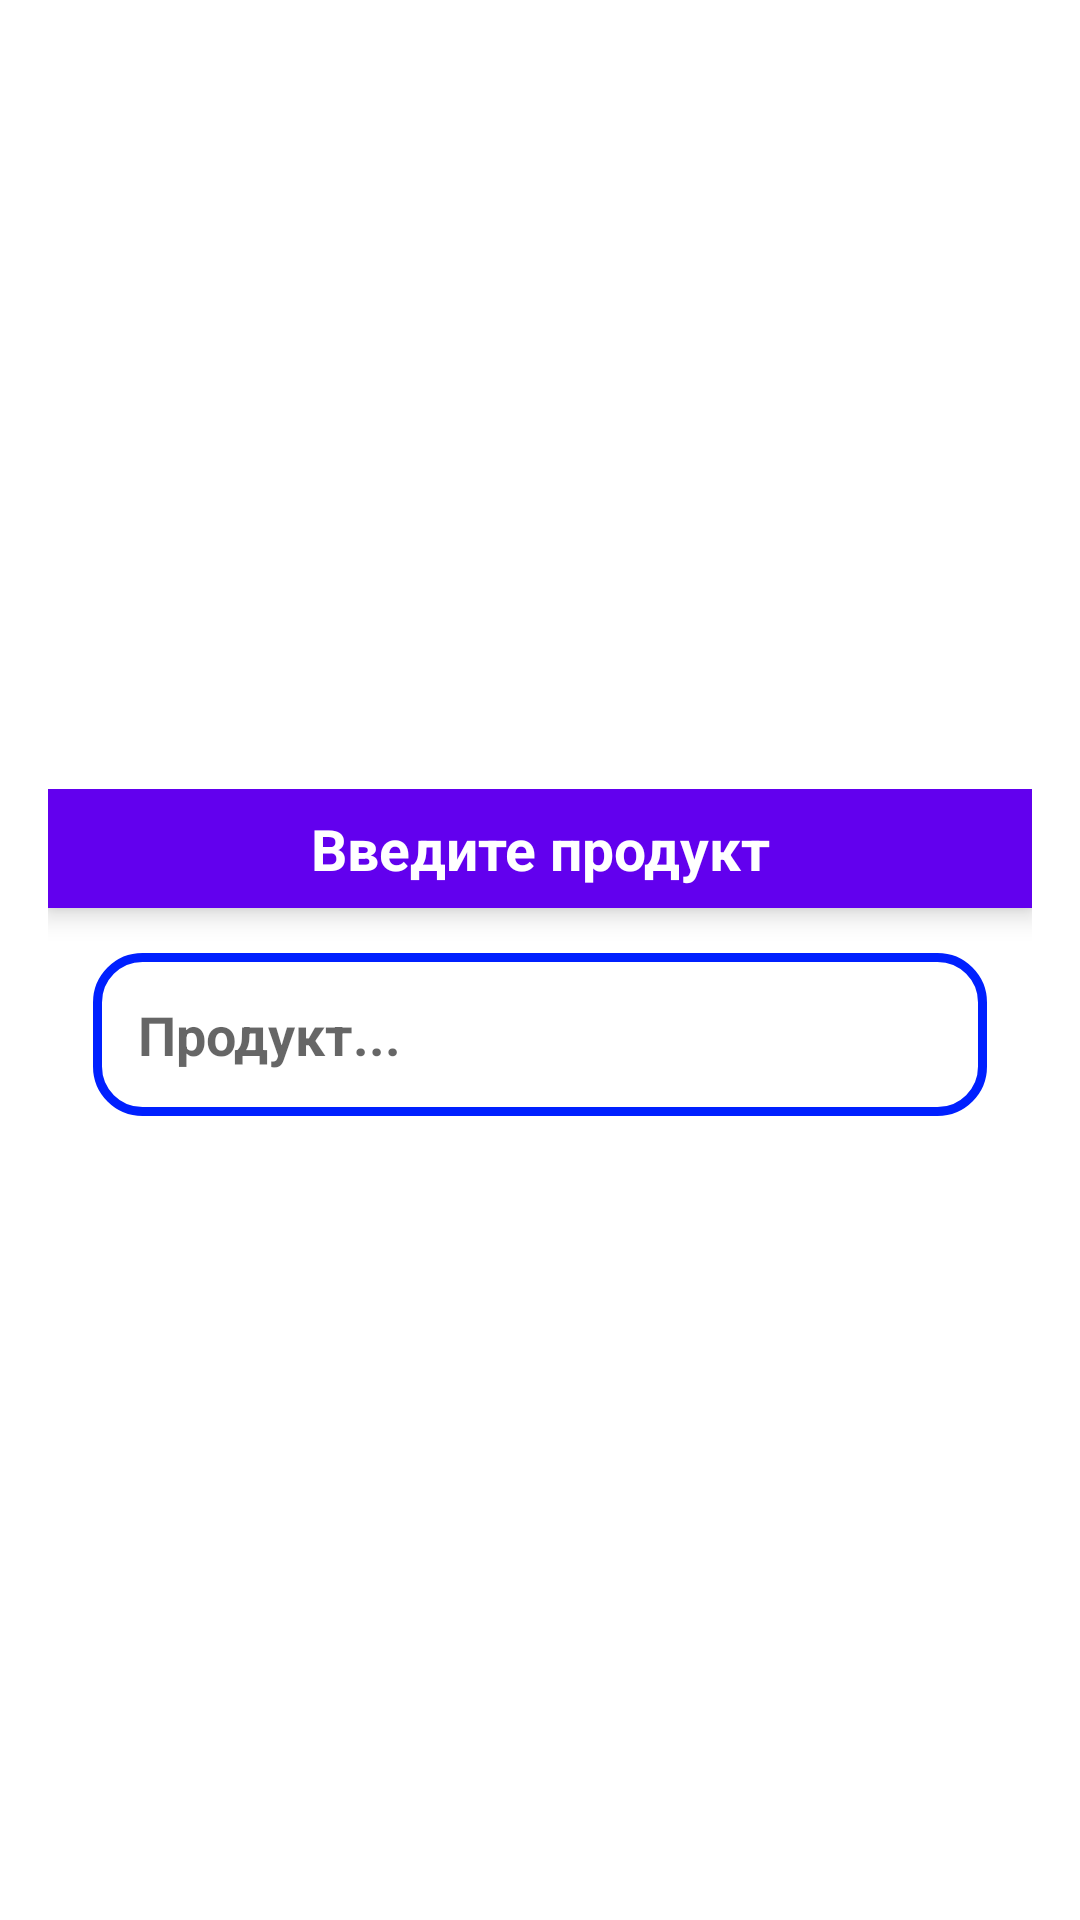

Android layout source for this screen:
<!-- AndroidManifest.xml: application theme Theme.Bazar -->
<!-- res/layout/add_item.xml -->
<?xml version="1.0" encoding="utf-8"?>
<LinearLayout
    xmlns:android="http://schemas.android.com/apk/res/android"
    android:layout_width="match_parent"
    android:layout_height="match_parent"
    android:orientation="vertical"
    android:gravity="center">

    <LinearLayout
        android:layout_width="match_parent"
        android:layout_height="wrap_content"
        android:orientation="vertical"
        android:layout_margin="16dp">
        <TextView
            android:text="Введите продукт"
            android:textStyle="bold"
            android:textSize="19sp"
            android:textColor="@color/white"
            android:background="@color/purple_500"
            android:padding="7dp"
            android:elevation="5dp"
            android:layout_gravity="center"
            android:gravity="center"
            android:layout_width="match_parent"
            android:layout_height="wrap_content"/>
        <EditText
            android:layout_width="match_parent"
            android:layout_height="wrap_content"
            android:id="@+id/elementName"
            android:hint="Продукт..."
            android:inputType="textPersonName"
            android:textColor="@color/purple_500"
            android:background="@drawable/shape_background"
            android:padding="15dp"
            android:textSize="18sp"
            android:textStyle="bold"
            android:layout_marginLeft="15dp"
            android:layout_marginRight="15dp"
            android:layout_marginTop="15dp"
            android:layout_marginBottom="5dp"/>
    </LinearLayout>
</LinearLayout>
<!-- resources referenced by this layout -->
<resources>
  <color name="purple_500">#FF6200EE</color>
  <color name="white">#FFFFFFFF</color>
  <!-- drawable shape_background (drawable) -->
  <?xml version="1.0" encoding="utf-8"?>
  <shape
      android:shape="rectangle"
      xmlns:android = "http://schemas.android.com/apk/res/android">
  
      <solid android:color="@color/white"/>
      <stroke
          android:color="@color/blueAddItem"
          android:width="3dp"/>
      <corners
          android:radius="15dp"/>
  </shape>
  <style name="Theme.Bazar" parent="Theme.MaterialComponents.DayNight.DarkActionBar">
          
          <item name="colorPrimary">@color/purple_500</item>
          <item name="colorPrimaryVariant">@color/purple_700</item>
          <item name="colorOnPrimary">@color/white</item>
          
          <item name="colorSecondary">@color/teal_200</item>
          <item name="colorSecondaryVariant">@color/teal_700</item>
          <item name="colorOnSecondary">@color/black</item>
          
          <item name="android:statusBarColor" tools:targetApi="l">?attr/colorPrimaryVariant</item>
          
  
  
      </style>
  <color name="blueAddItem">#0020FF</color>
  <color name="teal_200">#4AFFED</color>
  <color name="teal_700">#FF018786</color>
  <color name="black">#FF000000</color>
  <!-- not gathered from this repository: default colours our renderer supplied (Android Studio template values) -->
  <color name="purple_700">#FF3700B3</color>
</resources>
